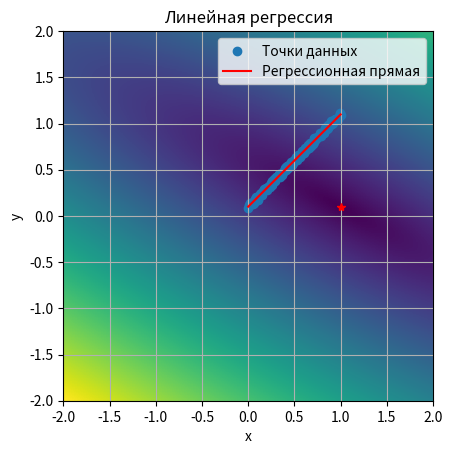
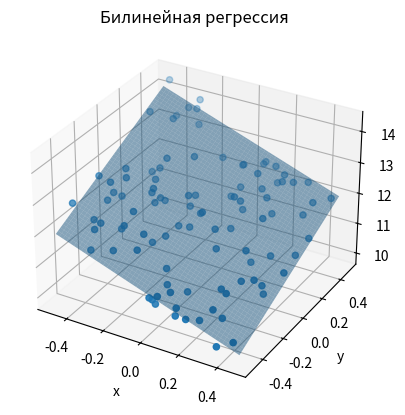

Write Python code to recreate these figures, in order. (Note: this script raises an exception after producing the figures.)
import matplotlib.pyplot as plt
from typing import Tuple, Union
import numpy as np
import random

from matplotlib import cm


# class DataGenerator(namedtuple("DataGenerator", "dimension, args_min, args_max, args_step, generator_func")):
#    def __new__(cls, **args):

class Regression:
    def __new__(cls, *args, **kwargs):
        raise RuntimeError("Regression class is static class")

    @staticmethod
    def rand_in_range(rand_range: Union[float, Tuple[float, float]] = 1.0) -> float:
        if isinstance(rand_range, float):
            return random.uniform(-0.5 * rand_range, 0.5 * rand_range)
        if isinstance(rand_range, tuple):
            return random.uniform(rand_range[0], rand_range[1])
        return random.uniform(-0.5, 0.5)

    @staticmethod
    def test_data_along_line(k: float = 1.0, b: float = 0.1, arg_range: float = 1.0,
                             rand_range: float = 0.05, n_points: int = 100) -> Tuple[np.ndarray, np.ndarray]:
        """
        Генерирует линию вида y = k * x + b + dy, где dy - аддитивный шум с амплитудой half_disp
        :param k: наклон линии
        :param b: смещение по y
        :param arg_range: диапазон аргумента от 0 до arg_range
        :param rand_range: диапазон шума данных
        :param n_points: количество точек
        :return: кортеж значений по x и y
        """
        x_step = arg_range / (n_points - 1)
        return np.array([i * x_step for i in range(n_points)]),\
               np.array([i * x_step * k + b + Regression.rand_in_range(rand_range) for i in range(n_points)])

    @staticmethod
    def second_order_surface_2d(surf_params:
                                Tuple[float, float, float, float, float, float] = (1.0, -2.0, 3.0, 1.0, 2.0, -3.0),
                                args_range: float = 1.0, rand_range: float = .1, n_points: int = 1000) -> \
                                Tuple[np.ndarray, np.ndarray, np.ndarray]:
        """
        Генерирует набор тестовых данных около поверхности второго порядка.
        Уравнение поверхности:
        z(x,y) = a * x^2 + x * y * b + c * y^2 + d * x + e * y + f
        :param surf_params: 
        :param surf_params [a, b, c, d, e, f]:
        :param args_range x in [x0, x1], y in [y0, y1]:
        :param rand_range:
        :param n_points:
        :return:
        """
        x = np.array([Regression.rand_in_range(args_range) for _ in range(n_points)])
        y = np.array([Regression.rand_in_range(args_range) for _ in range(n_points)])
        dz = np.array([surf_params[5] + Regression.rand_in_range(rand_range) for _ in range(n_points)])
        return x, y, surf_params[0] * x * x + surf_params[1] * y * x + surf_params[2] * y * y + \
               surf_params[3] * x + surf_params[4] * y + dz

    @staticmethod
    def test_data_2d(kx: float = -2.0, ky: float = 2.0, b: float = 12.0, args_range: float = 1.0,
                     rand_range: float = 1.0, n_points: int = 100) -> Tuple[np.ndarray, np.ndarray, np.ndarray]:
        """
        Генерирует плоскость вида z = kx*x + ky*x + b + dz, где dz - аддитивный шум в диапазоне rand_range
        :param kx: наклон плоскости по x
        :param ky: наклон плоскости по y
        :param b: смещение по z
        :param args_range: диапазон аргументов по кажой из осей от 0 до args_range
        :param rand_range: диапазон шума данных
        :param n_points: количество точек
        :returns: кортеж значенией по x, y и z
        """
        x = np.array([Regression.rand_in_range(args_range) for _ in range(n_points)])
        y = np.array([Regression.rand_in_range(args_range) for _ in range(n_points)])
        dz = np.array([b + Regression.rand_in_range(rand_range) for _ in range(n_points)])
        return x, y, x * kx + y * ky + dz

    @staticmethod
    def test_data_nd(surf_settings: np.ndarray = np.array([1.0, 2.0, 3.0, 4.0, 5.0, 12.0]), args_range: float = 1.0,
                     rand_range: float = 0.1, n_points: int = 125) -> np.ndarray:
        """
        Генерирует плоскость вида z = k_0*x_0 + k_1*x_1...,k_n*x_n + d + dz, где dz - аддитивный шум в диапазоне rand_range
        :param surf_settings: параметры плоскости в виде k_0,k_1,...,k_n,d
        :param args_range: диапазон аргументов по кажой из осей от 0 до args_range
        :param n_points: количество точек
        :param rand_range: диапазон шума данных
        :returns: массив из строк вида x_0, x_1,...,x_n, f(x_0, x_1,...,x_n)
        """
        n_dims = surf_settings.size - 1
        data = np.zeros((n_points, n_dims + 1,), dtype=float)
        for i in range(n_dims):
            data[:, i] = np.array([Regression.rand_in_range(args_range) for _ in range(n_points)])
            data[:, n_dims] += surf_settings[i] * data[:, i]
        dz = np.array([surf_settings[n_dims] + Regression.rand_in_range(rand_range) for _ in range(n_points)])
        data[:, n_dims] += dz
        return data

    @staticmethod
    def distance_sum(x: np.ndarray, y: np.ndarray, k: float, b: float) -> float:
        """
        Вычисляет сумму квадратов расстояний от набора точек до линии вида y = k*x + b при фиксированных k и b
        по формуле: F(k, b) = (Σ(yi -(k * xi + b))^2)^0.5 (суммирование по i)
        :param x: массив значений по x
        :param y: массив значений по y
        :param k: значение параметра k (наклон)
        :param b: значение параметра b (смещение)
        :returns: F(k, b) = (Σ(yi -(k * xi + b))^2)^0.5
        """
        return np.sqrt(np.power((y - x * k + b), 2.0).sum())

    @staticmethod
    def distance_field(x: np.ndarray, y: np.ndarray, k: np.ndarray, b: np.ndarray) -> np.ndarray:
        """
        Вычисляет сумму квадратов расстояний от набора точек до линии вида y = k*x + b, где k и b являются диапазонами
        значений. Формула расстояния для j-ого значения из набора k и k-ого значения из набора b:
        F(k_j, b_k) = (Σ(yi -(k_j * xi + b_k))^2)^0.5 (суммирование по i)
        :param x: массив значений по x
        :param y: массив значений по y
        :param k: массив значений параметра k (наклоны)
        :param b: массив значений параметра b (смещения)
        :returns: поле расстояний вида F(k, b) = (Σ(yi -(k * xi + b))^2)^0.5 (суммирование по i)
        """
        return np.array([[Regression.distance_sum(x, y, k_i, b_i) for k_i in k.flat] for b_i in b.flat])

    @staticmethod
    def linear_regression(x: np.ndarray, y: np.ndarray) -> Tuple[float, float]:
        """
        Линейная регрессия.\n
        Основные формулы:\n
        yi - xi*k - b = ei\n
        yi - (xi*k + b) = ei\n
        (yi - (xi*k + b))^2 = yi^2 - 2*yi*(xi*k + b) + (xi*k + b)^2 = ei^2\n
        yi^2 - 2*(yi*xi*k + yi*b) + (xi^2 * k^2 + 2 * xi * k * b + b^2) = ei^2\n
        yi^2 - 2*yi*xi*k - 2*yi*b + xi^2 * k^2 + 2 * xi * k * b + b^2 = ei^2\n
        d ei^2 /dk = - 2*yi*xi + 2 * xi^2 * k + 2 * xi * b = 0\n
        d ei^2 /db = - 2*yi + 2 * xi * k + 2 * b = 0\n
        ====================================================================================================================\n
        d ei^2 /dk = (yi - xi * k - b) * xi = 0\n
        d ei^2 /db =  yi - xi * k - b = 0\n
        ====================================================================================================================\n
        Σ(yi - xi * k - b) * xi = 0\n
        Σ yi - xi * k - b = 0\n
        ====================================================================================================================\n
        Σ(yi - xi * k - b) * xi = 0\n
        Σ(yi - xi * k) = n * b\n
        ====================================================================================================================\n
        Σyi - k * Σxi = n * b\n
        Σxi*yi - xi^2 * k - xi*b = 0\n
        Σxi*yi - Σxi^2 * k - Σxi*b = 0\n
        Σxi*yi - Σxi^2 * k - Σxi*(Σyi - k * Σxi) / n = 0\n
        Σxi*yi - Σxi^2 * k - Σxi*Σyi / n + k * (Σxi)^2 / n = 0\n
        Σxi*yi - Σxi*Σyi / n + k * ((Σxi)^2 / n - Σxi^2)  = 0\n
        Σxi*yi - Σxi*Σyi / n = -k * ((Σxi)^2 / n - Σxi^2)\n
        (Σxi*yi - Σxi*Σyi / n) / (Σxi^2 - (Σxi)^2 / n) = k\n
        окончательно:\n
        k = (Σxi*yi - Σxi*Σyi / n) / (Σxi^2 - (Σxi)^2 / n)\n
        b = (Σyi - k * Σxi) /n\n
        :param x: массив значений по x
        :param y: массив значений по y
        :returns: возвращает пару (k, b), которая является решением задачи (Σ(yi -(k * xi + b))^2)->min
        """

        sum_xi = np.sum(x)
        sum_yi = np.sum(y)
        sum_xi_squared = np.sum(x ** 2)
        sum_xi_yi = np.sum(x * y)

        n = len(x)

        k = (sum_xi_yi - sum_xi * sum_yi / n) / (sum_xi_squared - sum_xi * sum_xi / n)
        b = (sum_yi - k * sum_xi) / n

        return k, b

    @staticmethod
    def bi_linear_regression(x: np.ndarray, y: np.ndarray, z: np.ndarray) -> Tuple[float, float, float]:
        """
        Билинейная регрессия.\n
        Основные формулы:\n
        zi - (yi * ky + xi * kx + b) = ei\n
        zi^2 - 2*zi*(yi * ky + xi * kx + b) + (yi * ky + xi * kx + b)^2 = ei^2\n
        ei^2 = zi^2 - 2*yi*zi*ky - 2*zi*xi*kx - 2*zi*b + ((yi*ky)^2 + 2 * (xi*kx*yi*ky + b*yi*ky) + (xi*kx + b)^2)\n
        ei^2 = zi^2 - 2*yi*zi*ky - 2*zi*xi*kx - 2*zi*b + (yi*ky)^2 + 2*xi*kx*yi*ky + 2*b*yi*ky + (xi*kx + b)^2\n
        ei^2 =\n
        zi^2 - 2*zi*yi*ky - 2*zi*xi*kx - 2*zi*b + (yi*ky)^2 + 2*xi*kx*yi*ky + 2*b*yi*ky + (xi*kx)^2 + 2*xi*kx*b+ b^2\n
        ei^2 =\n
        zi^2 - 2*zi*yi*ky - 2*zi*xi*kx - 2*zi*b + (yi*ky)^2 + 2*xi*kx*yi*ky + 2*b*yi*ky + (xi*kx)^2 + 2*xi*kx*b+ b^2\n
        ei^2 =\n
        zi^2 - 2*zi*yi*ky - 2*zi*xi*kx - 2*zi*b + (yi*ky)^2 + 2*xi*kx*yi*ky + 2*b*yi*ky + (xi*kx)^2 + 2*xi*kx*b + b^2\n
        ====================================================================================================================\n
        d Σei^2 /dkx = Σ-zi*xi + ky*xi*yi + kx*xi^2 + xi*b = 0\n
        d Σei^2 /dky = Σ-zi*yi + ky*yi^2 + kx*xi*yi + b*yi = 0\n
        d Σei^2 /db  = Σ-zi + yi*ky + xi*kx = 0\n
        ====================================================================================================================\n
        d Σei^2 /dkx / dkx = Σ xi^2\n
        d Σei^2 /dkx / dky = Σ xi*yi\n
        d Σei^2 /dkx / db  = Σ xi\n
        ====================================================================================================================\n
        d Σei^2 /dky / dkx = Σ xi*yi\n
        d Σei^2 /dky / dky = Σ yi^2\n
        d Σei^2 /dky / db  = Σ yi\n
        ====================================================================================================================\n
        d Σei^2 /db / dkx = Σ xi\n
        d Σei^2 /db / dky = Σ yi\n
        d Σei^2 /db / db  = n\n
        ====================================================================================================================\n
        Hesse matrix:\n
        || d Σei^2 /dkx / dkx;  d Σei^2 /dkx / dky;  d Σei^2 /dkx / db ||\n
        || d Σei^2 /dky / dkx;  d Σei^2 /dky / dky;  d Σei^2 /dky / db ||\n
        || d Σei^2 /db  / dkx;  d Σei^2 /db  / dky;  d Σei^2 /db  / db ||\n
        ====================================================================================================================\n
        Hesse matrix:\n
                       | Σ xi^2;  Σ xi*yi; Σ xi |\n
        H(kx, ky, b) = | Σ xi*yi; Σ yi^2;  Σ yi |\n
                       | Σ xi;    Σ yi;    n    |\n
        ====================================================================================================================\n
                          | Σ-zi*xi + ky*xi*yi + kx*xi^2 + xi*b |\n
        grad(kx, ky, b) = | Σ-zi*yi + ky*yi^2 + kx*xi*yi + b*yi |\n
                          | Σ-zi + yi*ky + xi*kx                |\n
        ====================================================================================================================\n
        Окончательно решение:\n
        |kx|   |1|\n
        |ky| = |1| -  H(1, 1, 0)^-1 * grad(1, 1, 0)\n
        | b|   |0|\n

        :param x: массив значений по x
        :param y: массив значений по y
        :param z: массив значений по z
        :returns: возвращает тройку (kx, ky, b), которая является решением задачи (Σ(zi - (yi * ky + xi * kx + b))^2)->min
        """
        n = len(x)

        sum_xi = np.sum(x)
        sum_yi = np.sum(y)
        sum_zi = np.sum(z)
        sum_xi_squared = np.sum(x * x)
        sum_xi_yi = np.sum(x * y)
        sum_yi_squared = np.sum(y * y)
        sum_xi_zi = np.sum(x * z)
        sum_yi_zi = np.sum(y * z)

        hessian = np.array([[sum_xi_squared, sum_xi_yi, sum_xi],
                            [sum_xi_yi, sum_yi_squared, sum_yi],
                            [sum_xi, sum_yi, n]])

        grad = np.array([sum_xi_yi + sum_xi_squared - sum_xi_zi, sum_yi_squared + sum_xi_yi - sum_yi_zi,
                         sum_yi + sum_xi - sum_zi])
        """
        np.array([1.0, 1.0, 0.0]) представляет начальное приближение для параметров kx, ky и b. 
        Это может быть любое начальное приближение, и здесь оно выбрано как [1.0, 1.0, 0.0].
        
        np.linalg.inv(hessian) представляет обратную матрицу Гессе.
        Обратная матрица Гессе используется для определения шага, который минимизирует функцию ошибки.
        
        grad представляет градиент функции ошибки. Градиент указывает направление наибыстрейшего увеличения функции,
        и поскольку мы хотим минимизировать функцию ошибки, мы двигаемся в направлении, противоположном градиенту.
        """
        return np.array([1.0, 1.0, 0.0]) - np.linalg.inv(hessian) @ grad

    @staticmethod
    def n_linear_regression(data_rows: np.ndarray) -> np.ndarray:
        """
        H_ij = Σx_i * x_j, i in [0, rows - 1] , j in [0, rows - 1]
        H_ij = Σx_i, j = rows i in [rows, :]
        H_ij = Σx_j, j in [:, rows], i = rows

               | Σkx * xi^2    + Σky * xi * yi + b * Σxi - Σzi * xi|\n
        grad = | Σkx * xi * yi + Σky * yi^2    + b * Σyi - Σzi * yi|\n
               | Σyi * ky      + Σxi * kx                - Σzi     |\n

        x_0 = [1,...1, 0] =>

               | Σ xi^2    + Σ xi * yi - Σzi * xi|\n
        grad = | Σ xi * yi + Σ yi^2    - Σzi * yi|\n
               | Σxi       + Σ yi      - Σzi     |\n

        :param data_rows:  состоит из строк вида: [x_0,x_1,...,x_n, f(x_0,x_1,...,x_n)]
        :return:
        """
        s_rows, s_cols = data_rows.shape

        hessian = np.zeros((s_cols, s_cols,), dtype=float)

        grad = np.zeros((s_cols,), dtype=float)

        x_0 = np.zeros((s_cols,), dtype=float)

        s_cols -= 1

        # x_0[row] = 1.0: Устанавливается соответствующий элемент вектора x_0 равным 1,
        # чтобы учесть свободный член в модели линейной регрессии.

        for row in range(s_cols):
            x_0[row] = 1.0
            for col in range(row + 1):
                # скалярного произведения соответствующих столбцов данных (из data_rows)
                # для каждой комбинации столбцов (row, col) и (col, row)
                hessian[row, col] = hessian[col, row] = np.dot(data_rows[:, row], data_rows[:, col])

        for i in range(s_cols + 1):
            # вычисляет сумму значений в каждом столбце данных
            # и устанавливает их в соответствующие элементы матрицы Гессиана
            hessian[i, s_cols] = hessian[s_cols, i] = (data_rows[:, i]).sum()

        hessian[s_cols, s_cols] = data_rows.shape[0]  # Заполняется последний элемент матрицы гессиана,
        # представляющий общее количество строк данных.

        # Для каждой строки row, grad[row] вычисляется как сумма всех элементов в строке row матрицы гессиана (кроме последнего столбца)
        # минус скалярное произведение последнего столбца данных (значений целевой переменной) и строки row.
        for row in range(s_cols):
            grad[row] = hessian[row, 0: s_cols].sum() - np.dot(data_rows[:, s_cols], data_rows[:, row])

        # вычисляется как сумма всех элементов в последнем столбце матрицы гессиана (кроме последнего элемента)
        # минус сумма всех значений целевой переменной.
        grad[s_cols] = hessian[s_cols, 0: s_cols].sum() - data_rows[:, s_cols].sum()

        return x_0 - np.linalg.inv(hessian) @ grad

    @staticmethod
    def poly_regression(x: np.ndarray, y: np.ndarray, order: int = 5) -> np.ndarray:
        """
        Полином: y = Σ_j x^j * bj\n
        Отклонение: ei =  yi - Σ_j xi^j * bj\n
        Минимизируем: Σ_i(yi - Σ_j xi^j * bj)^2 -> min\n
        Σ_i(yi - Σ_j xi^j * bj)^2 = Σ_iyi^2 - 2 * yi * Σ_j xi^j * bj +(Σ_j xi^j * bj)^2\n
        условие минимума:\n d/dbj Σ_i ei = d/dbj (Σ_i yi^2 - 2 * yi * Σ_j xi^j * bj +(Σ_j xi^j * bj)^2) = 0\n
        :param x: массив значений по x
        :param y: массив значений по y
        :param order: порядок полинома
        :return: набор коэффициентов bi полинома y = Σx^i*bi
        """
        a_m = np.zeros((order, order,), dtype=float)  # будет использоваться для хранения коэффициентов матрицы,
                                                    # связанных с полиномиальным уравнением
        c_m = np.zeros((order,), dtype=float) # для хранения коэффициентов вектора y.

        _x_row = np.ones_like(x) # Этот массив будет использоваться для хранения степеней x в текущей строке полинома.

        for row in range(order):
            _x_row = _x_row if row == 0 else _x_row * x
            c_m[row] = np.dot(_x_row, y)
            _x_col = np.ones_like(x)
            for col in range(row + 1):
                _x_col = _x_col if col == 0 else _x_col * x
                a_m[row][col] = a_m[col][row] = np.dot(_x_col, _x_row)

        return np.linalg.inv(a_m) @ c_m

    @staticmethod
    def polynom(x: np.ndarray, b: np.ndarray) -> np.ndarray:
        """
        :param x: массив значений по x\n
        :param b: массив коэффициентов полинома\n
        :returns: возвращает полином yi = Σxi^j*bj\n
        """
        result = b[0] + b[1] * x
        for i in range(2, b.size):
            result += b[i] * x ** i
        return result

    @staticmethod
    def quadratic_regression_2d(x: np.ndarray, y: np.ndarray, z: np.ndarray) -> np.ndarray:
        """
        Генерирует набор коэффициентов поверхности второго порядка. Уравнение поверхности:
        z(x,y) = a * x^2 + x * y * b + c * y^2 + d * x + e * y + f
        Поверхность максимальна близка ко всем точкам их набора.
        Получить коэффициенты можно по формуле:
        C = A^-1 * B
        C = {a, b, c, d, e, f}^T (вектор столбец искомых коэффициентов)
        Далее введём обозначения:
        x_i - i-ый элемент массива x
        y_i - i-ый элемент массива y
        z_i - i-ый элемент массива z
        C = {a, b, c, d, e, f}^T (вектор столбец искомых коэффициентов)
        B = {Σ xi^2 * zi,
             Σ xi * yi * zi,
             Σ yi^2 * zi,
             Σ xi * zi,
             Σ yi * zi,
             Σ zi} - (вектор свободных членов)
        Чтобы построить матрицу A введём новую матрицу D, составленную из условий:
        D = { x^2 | x * y | y^2 | x | y | 1 }.
        Строка этой матрицы имеет вид:
        di = { xi^2, xi * yi, yi^2, xi, yi, 1 }.

        Матричный элемент матрицы A выражается из матрицы D следующим образом:
        a_ij = (D[:,i], D[:,j]), где (*, *) - скалярное произведение.
        Матрица A - симметричная и имеет размерность 6x6.
        :param x:
        :param y:
        :param z:
        :return:
        """
        n = len(x)  # Количество наблюдений

        # Создаем матрицу D
        D = np.column_stack([x ** 2, x * y, y ** 2, x, y, np.ones_like(x)])

        # Рассчитываем матрицу A
        A = np.zeros((6, 6))
        for i in range(6):
            for j in range(6):
                A[i, j] = np.sum(D[:, i] * D[:, j])

        # Рассчитываем вектор B
        B = np.array([
            np.sum(x ** 2 * z),
            np.sum(x * y * z),
            np.sum(y ** 2 * z),
            np.sum(x * z),
            np.sum(y * z),
            np.sum(z)
        ])

        # Решаем систему уравнений для получения коэффициентов
        coefficients = np.linalg.solve(A, B)

        return coefficients

    @staticmethod
    def distance_field_example():
        """
        Функция проверки поля расстояний:\n
        1) Посчитать тестовыe x и y используя функцию test_data\n
        2) Задать интересующие нас диапазоны k и b (np.linspace...)\n
        3) Рассчитать поле расстояний (distance_field) и вывести в виде изображения.\n
        4) Проанализировать результат (смысл этой картинки в чём...)\n
        :return:
        """
        print("distance field test:")
        x, y = Regression.test_data_along_line()
        k_, b_ = Regression.linear_regression(x, y)
        print(f"y(x) = {k_:1.5} * x + {b_:1.5}\n")
        k = np.linspace(-2.0, 2.0, 128, dtype=float)
        b = np.linspace(-2.0, 2.0, 128, dtype=float)
        z = Regression.distance_field(x, y, k, b)
        plt.imshow(z, extent=[k.min(), k.max(), b.min(), b.max()])
        plt.plot(k_, b_, 'r*')
        plt.xlabel("k")
        plt.ylabel("b")
        plt.grid(True)
        plt.show()

    @staticmethod
    def linear_reg_example():
        """
        Функция проверки работы метода линейной регрессии:\n
        1) Посчитать тестовыe x и y используя функцию test_data\n
        2) Получить с помошью linear_regression значения k и b\n
        3) Вывести на графике x и y в виде массива точек и построить\n
           регрессионную прямую вида: y = k*x + b\n
        :return:
        """
        print("linear reg test:")
        x, y = Regression.test_data_along_line()

        k, b = Regression.linear_regression(x, y)

        print(f"y(x) = {k:1.5} * x + {b:1.5}")

        # Строим график
        plt.scatter(x, y, label='Точки данных')
        plt.plot(x, k * x + b, color='red', label='Регрессионная прямая')
        plt.xlabel('x')
        plt.ylabel('y')
        plt.title('Линейная регрессия')
        plt.legend()
        plt.show()

    @staticmethod
    def bi_linear_reg_example():
        """
        Функция проверки работы метода билинейной регрессии:\n
        1) Посчитать тестовыe x, y и z используя функцию test_data_2d\n
        2) Получить с помошью bi_linear_regression значения kx, ky и b\n
        3) Вывести на трёхмерном графике x, y и z в виде массива точек и построить\n
           регрессионную плоскость вида:\n z = kx*x + ky*y + b\n
        :return:
        """
        x, y, z = Regression.test_data_2d()

        kx, ky, b = Regression.bi_linear_regression(x, y, z)

        print("\nbi linear regression test:")
        print(f"z(x, y) = {kx:1.5} * x + {ky:1.5} * y + {b:1.5}\n")

        fig = plt.figure()
        ax = fig.add_subplot(111, projection='3d')
        ax.scatter(x, y, z, label='Точки данных')

        # Генерируем сетку для построения регрессионной плоскости
        x_range = np.linspace(min(x), max(x), 100)
        y_range = np.linspace(min(y), max(y), 100)
        x_mesh, y_mesh = np.meshgrid(x_range, y_range)
        z_mesh = kx * x_mesh + ky * y_mesh + b

        ax.plot_surface(x_mesh, y_mesh, z_mesh, alpha=0.5, label='Регрессионная плоскость')

        ax.set_xlabel('x')
        ax.set_ylabel('y')
        ax.set_zlabel('z')
        ax.set_title('Билинейная регрессия')
        plt.show()

    @staticmethod
    def poly_reg_example():
        """
        Функция проверки работы метода полиномиальной регрессии:\n
        1) Посчитать тестовыe x, y используя функцию test_data\n
        2) Посчитать набор коэффициентов bi полинома y = Σx^i*bi используя функцию poly_regression\n
        3) Вывести на графике x и y в виде массива точек и построить\n
           регрессионную кривую. Для построения кривой использовать метод polynom\n
        :return:
        """
        print('\npoly regression test:')
        x, y = Regression.test_data_along_line()

        coefficients = Regression.poly_regression(x, y)

        y_ = Regression.polynom(x, coefficients)

        print(f"y(x) = {' + '.join(f'{coefficients[i]:.4} * x^{i}' for i in range(coefficients.size))}")
        plt.plot(x, y_, 'g')
        plt.plot(x, y, 'r.')
        plt.show()

    @staticmethod
    def n_linear_reg_example():
        print("\nn linear regression test:")

        # Генерируем тестовые данные для n-мерной линейной регрессии
        data_rows = Regression.test_data_nd()

        # Получаем коэффициенты n-мерной линейной регрессии
        coefficients = Regression.n_linear_regression(data_rows)

        # Выводим результаты
        print("Коэффициенты n-мерной линейной регрессии:")
        for i, coeff in enumerate(coefficients):
            print(f"b{i} = {coeff}")

        # Строим график для n-мерной линейной регрессии
        # В данном случае, поскольку у нас n-мерная линейная регрессия,
        # мы можем построить график для двух произвольных признаков.
        plt.scatter(data_rows[:, 0], data_rows[:, 1], label='Точки данных (n-мерная линейная регрессия)')
        plt.xlabel('Признак 1')
        plt.ylabel('Признак 2')
        plt.title('n-мерная линейная регрессия')
        plt.legend()
        plt.show()

    @staticmethod
    def quadratic_reg_example():
        """
        """
        x, y, z = Regression.second_order_surface_2d()
        coefficients = Regression.quadratic_regression_2d(x, y, z)
        print('\n2d quadratic regression test:')
        print(
            f"z(x, y) = {coefficients[0]:1.3} * x^2 + {coefficients[1]:1.3} * x * y + {coefficients[2]:1.3} * y^2 + {coefficients[3]:1.3} * x + {coefficients[4]:1.3} * y + {coefficients[5]:1.3}")
        from matplotlib import cm
        x_, y_ = np.meshgrid(np.linspace(np.min(x), np.max(x), 100), np.linspace(np.min(y), np.max(y), 100))
        z_ = coefficients[0] * x_ * x_ + coefficients[1] * x_ * y_ + coefficients[2] * y_ * y_ + coefficients[3] * x_ + coefficients[4] * y_ + coefficients[
            5]
        fig, ax = plt.subplots(subplot_kw={"projection": "3d"})
        ax.plot(x, y, z, 'r.')
        surf = ax.plot_surface(x_, y_, z_, cmap=cm.coolwarm, linewidth=0, antialiased=False, edgecolor='none',
                               alpha=0.5)
        plt.xlabel("x")
        plt.ylabel("y")
        fig.colorbar(surf, shrink=0.5, aspect=5)
        plt.show()


if __name__ == "__main__":
    Regression.distance_field_example()
    Regression.linear_reg_example()
    Regression.bi_linear_reg_example()
    Regression.n_linear_reg_example()
    Regression.poly_reg_example()
    Regression.quadratic_reg_example()

